Image classification data set "Banana Disease Recognition" (kavitha-35/Banana-Leaf-Disease-Detection on GitHub). Class labels (7): banana black sigatoka disease, banana bract mosaic virus disease, banana healthy leaf, banana insect pest disease, banana moko disease, banana panama disease, banana yellow sigatoka disease.

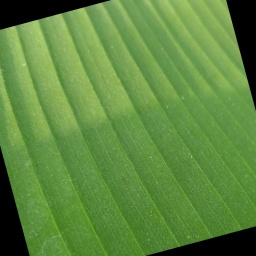
Label: banana healthy leaf

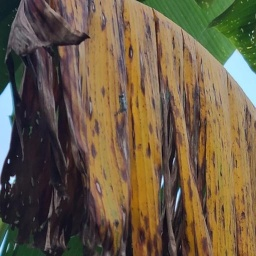
Label: banana panama disease

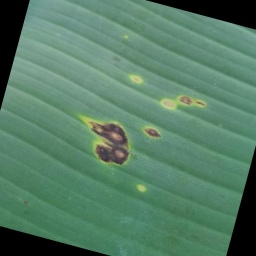
Label: banana black sigatoka disease

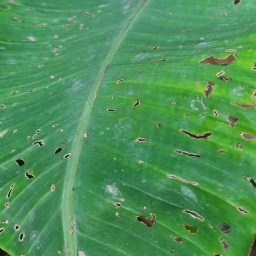
Label: banana insect pest disease

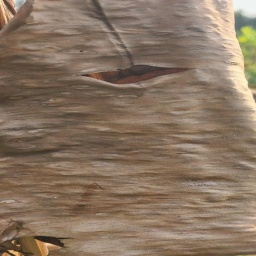
Label: banana moko disease

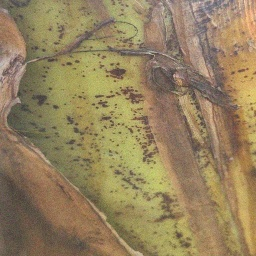
Label: banana bract mosaic virus disease
